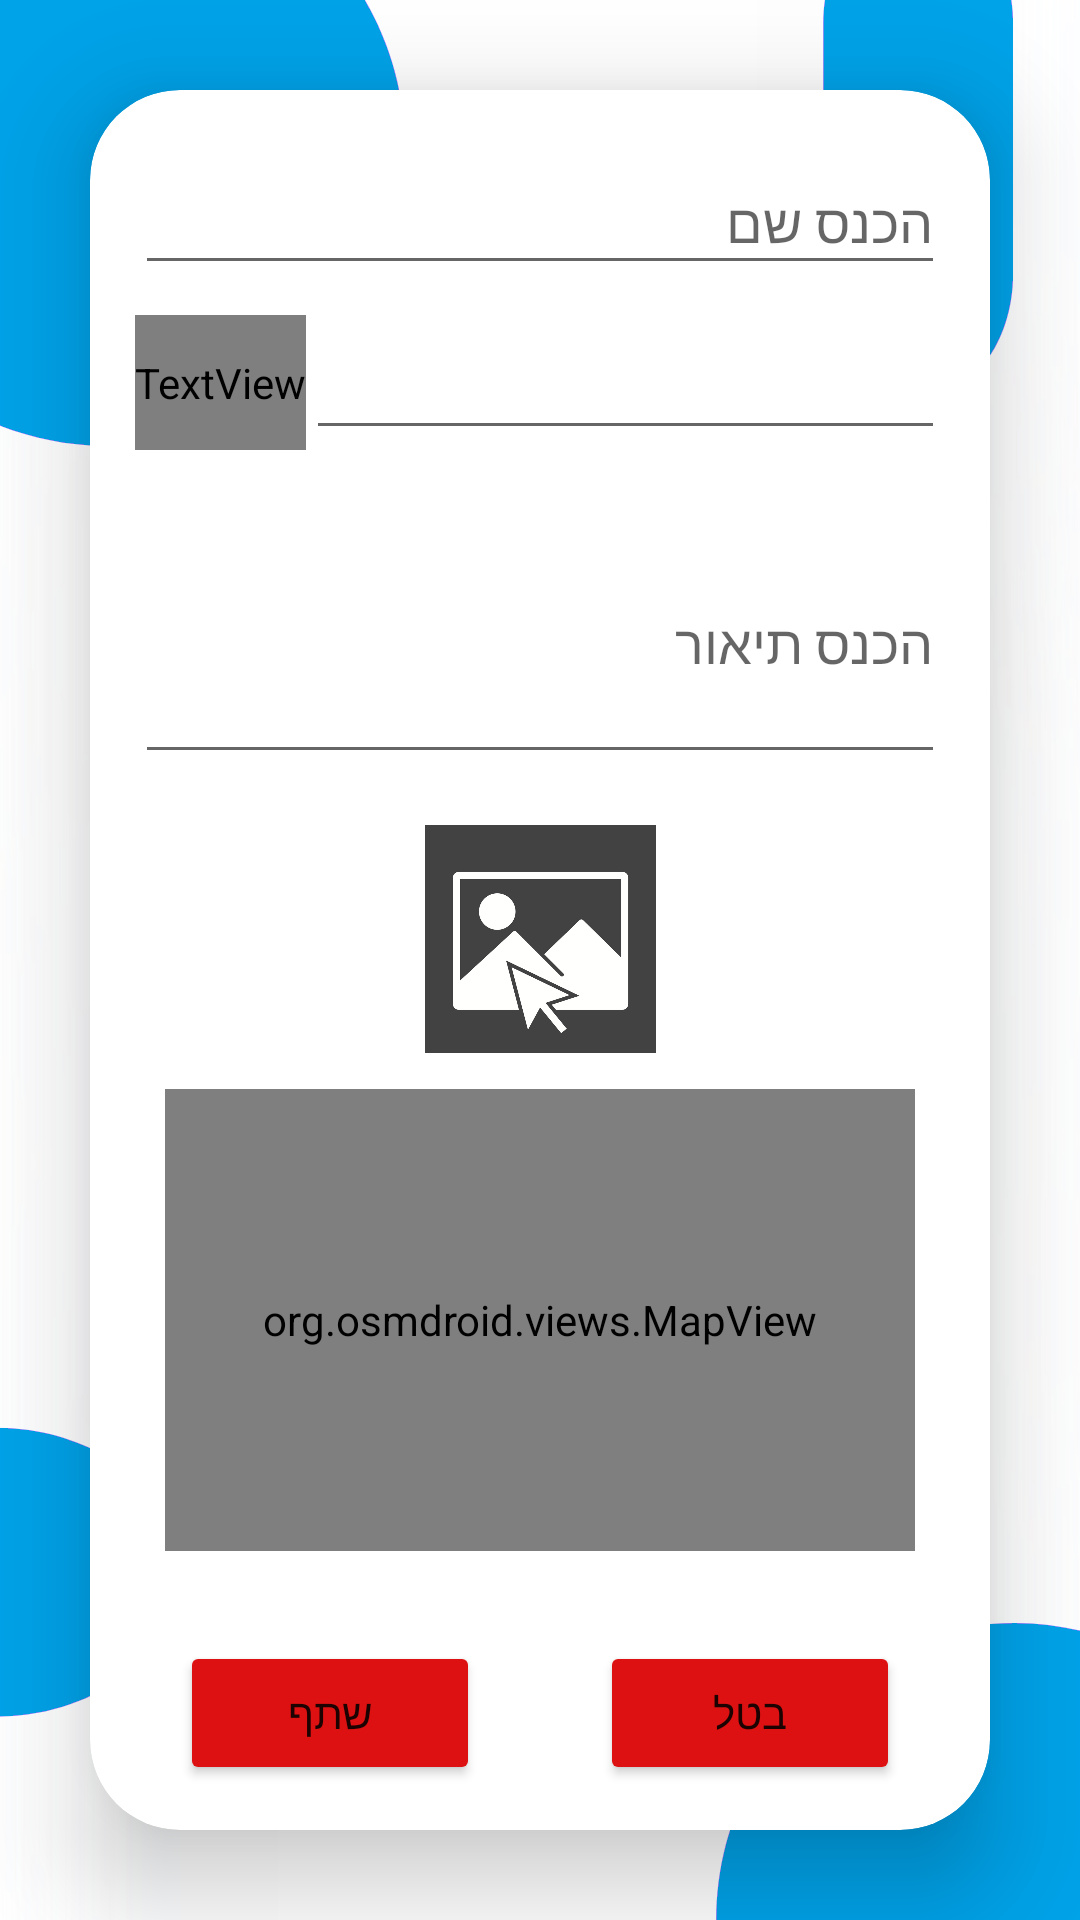

This screen was rendered from an Android layout file. Write that file and the resources it references.
<!-- AndroidManifest.xml: application theme Theme.accommodations -->
<!-- res/layout/activity_upload.xml -->
<?xml version="1.0" encoding="utf-8"?>
<LinearLayout xmlns:android="http://schemas.android.com/apk/res/android"
    xmlns:app="http://schemas.android.com/apk/res-auto"
    xmlns:tools="http://schemas.android.com/tools"
    android:background="@drawable/loginbkg"
    android:layout_width="match_parent"
    android:layout_height="match_parent"
    android:orientation="vertical"
    android:gravity="center"
    tools:context=".view.UploadActivity">

    <androidx.cardview.widget.CardView
        android:layout_width="match_parent"
        android:layout_height="wrap_content"
        android:layout_margin="30dp"
        app:cardCornerRadius="30dp"
        app:cardElevation="20dp">

        <LinearLayout
            android:layout_width="match_parent"
            android:layout_height="wrap_content"
            android:orientation="vertical"
            android:layout_gravity="center_horizontal"
            android:padding="15dp"
            android:background="@drawable/custom_edittext">

            <EditText
                android:id="@+id/nameText"
                android:layout_width="match_parent"
                android:layout_height="45dp"
                app:layout_constraintTop_toTopOf="parent"
                android:layout_marginTop="5dp"
                android:ems="10"
                android:hint="הכנס שם"
                android:textDirection="rtl"
                android:inputType="textPersonName"
                app:layout_constraintEnd_toEndOf="parent"
                app:layout_constraintHorizontal_bias="0.493"
                app:layout_constraintStart_toStartOf="parent"
            />

            <LinearLayout
                xmlns:android="http://schemas.android.com/apk/res/android"
                android:layout_width="match_parent"
                android:layout_height="wrap_content"
                android:orientation="horizontal"
                android:layout_marginTop="10sp"
                android:gravity="start">

                <TextView
                    android:id="@+id/tvAreaLabel"
                    android:layout_width="wrap_content"
                    android:layout_height="45dp"
                    android:text="מספר טלפון:"
                    android:textSize="20sp"
                    android:fontFamily="@string/material_motion_easing_linear"
                    android:layout_marginBottom="8dp" />

                <EditText
                    android:id="@+id/phone"
                    android:layout_width="match_parent"
                    android:layout_height="45dp"
                    android:layoutDirection="rtl"
                    android:ems="10"
                    android:inputType="phone"
                    app:layout_constraintEnd_toEndOf="parent"
                    app:layout_constraintHorizontal_bias="0.493"
                    app:layout_constraintStart_toStartOf="parent"
                    app:layout_constraintTop_toBottomOf="@+id/nameText" />

            </LinearLayout>



            <EditText
                android:id="@+id/commentText"
                android:layout_width="match_parent"
                android:layout_height="90dp"
                android:layout_marginTop="10dp"
                android:ems="10"
                android:textDirection="rtl"
                android:hint="הכנס תיאור"
                android:inputType="textPersonName"
                app:layout_constraintEnd_toEndOf="parent"
                app:layout_constraintHorizontal_bias="0.493"
                app:layout_constraintStart_toStartOf="parent"
                app:layout_constraintTop_toBottomOf="@+id/phone" />


            <ImageView
                android:id="@+id/imageView"
                android:layout_width="80dp"
                android:layout_height="80dp"
                android:layout_marginTop="15dp"
                android:padding="2dp"
                android:scaleType="centerCrop"
                android:contentDescription="@string/app_name"
                android:onClick="selectImage"
                android:layout_gravity="center_horizontal"
                app:srcCompat="@drawable/select" />


            <org.osmdroid.views.MapView
                android:id="@+id/osmmap"
                android:layout_width="match_parent"
                android:layout_height="300dp"
                android:layout_margin="10dp"
                android:layout_weight="2" />

            <LinearLayout
                android:layout_width="match_parent"
                android:layout_height="wrap_content"
                android:layout_marginTop="20dp"
                android:gravity="center"
                android:layoutDirection="rtl"
                app:layout_constraintStart_toStartOf="parent"
                app:layout_constraintTop_toBottomOf="@+id/area">

                <Button
                    android:id="@+id/uploadButton"
                    android:layout_width="100dp"
                    android:layout_marginHorizontal="20dp"
                    android:layout_height="wrap_content"
                    android:layout_gravity="center_horizontal"
                    android:baselineAligned="false"
                    android:onClick="cancel"
                    android:text="בטל"
                    app:layout_constraintEnd_toEndOf="parent"
                    app:backgroundTint="#DD1111" />

                <Button
                    android:id="@+id/cancelButton"
                    android:layout_width="100dp"
                    android:layout_height="wrap_content"
                    android:layout_gravity="center_horizontal"
                    android:layout_marginHorizontal="20dp"
                    android:backgroundTint="#3547AF"
                    android:onClick="upload"
                    android:text="שתף"
                    app:backgroundTint="#DD1111"
                    app:layout_constraintEnd_toEndOf="parent" />

            </LinearLayout>

        </LinearLayout>
    </androidx.cardview.widget.CardView>
</LinearLayout>
<!-- resources referenced by this layout -->
<resources>
  <!-- drawable loginbkg: png bitmap (drawable, 57591 bytes) -->
  <!-- drawable select: png bitmap (drawable, 88546 bytes) -->
  <string name="app_name">accommodations</string>
  <style name="Theme.accommodations" parent="Theme.MaterialComponents.DayNight.DarkActionBar">
          
          <item name="colorPrimary">@color/colorPrimary</item>
          <item name="colorPrimaryVariant">@color/colorPrimary</item>
          <item name="colorOnPrimary">@color/white</item>
          
          <item name="colorSecondary">@color/teal_200</item>
          <item name="colorSecondaryVariant">@color/teal_700</item>
          <item name="colorOnSecondary">@color/black</item>
          
          <item name="android:statusBarColor" tools:targetApi="l">?attr/colorPrimaryVariant</item>
          
      </style>
  <color name="colorPrimary">#2196F3</color>
  <color name="white">#FFFFFFFF</color>
  <color name="teal_200">#FF03DAC5</color>
  <color name="teal_700">#FF018786</color>
  <color name="black">#FF000000</color>
</resources>
